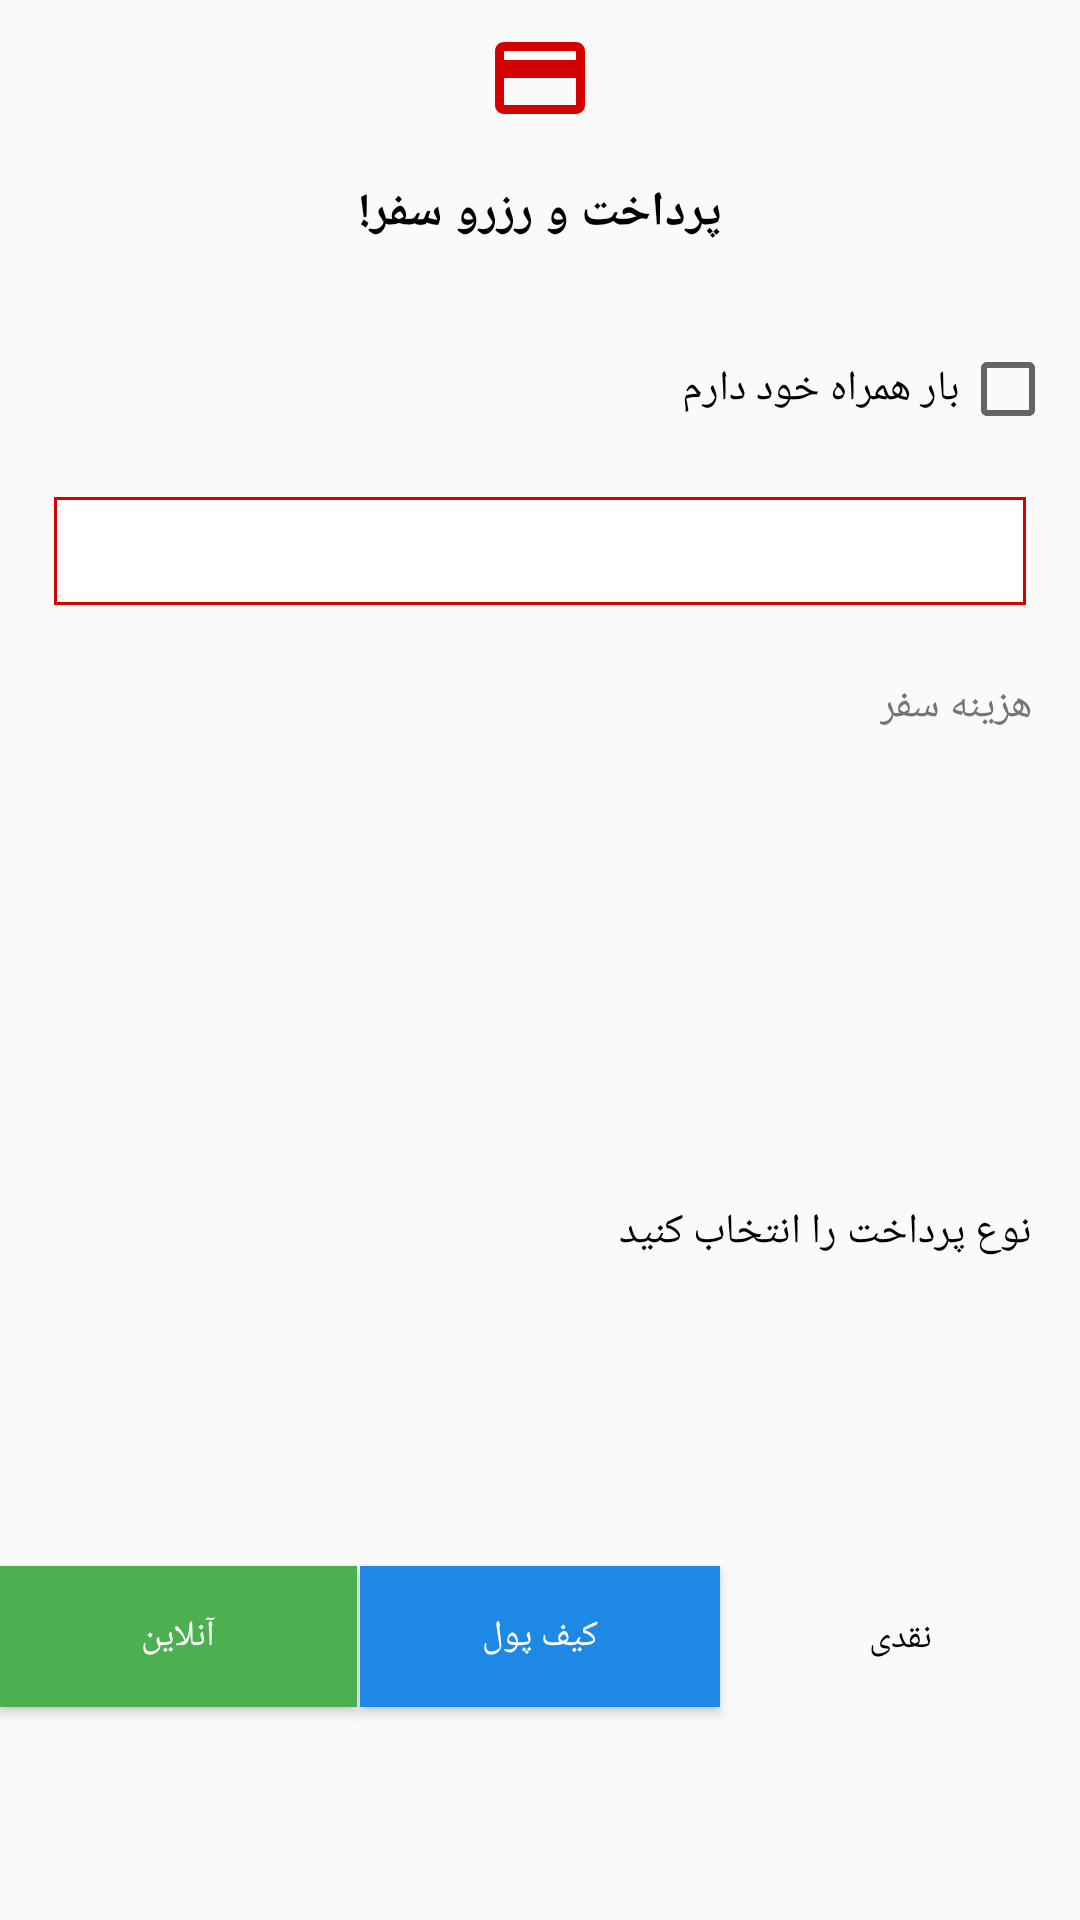

Here is an Android app screen rendered from its layout file. Give the layout XML and the strings, colors and styles it references.
<!-- AndroidManifest.xml: application theme AppTheme -->
<!-- res/layout/pay_money_alert_dialog.xml -->
<?xml version="1.0" encoding="utf-8"?>
<android.support.constraint.ConstraintLayout
    xmlns:android="http://schemas.android.com/apk/res/android"
    xmlns:app="http://schemas.android.com/apk/res-auto"
    xmlns:tools="http://schemas.android.com/tools"
    android:layout_width="match_parent"
    android:layout_height="wrap_content"
    android:layoutDirection="rtl">

    <ImageView
        android:id="@+id/img_payment"
        android:layout_width="wrap_content"
        android:layout_height="wrap_content"
        android:layout_marginBottom="8dp"
        android:layout_marginEnd="8dp"
        android:layout_marginStart="8dp"
        android:layout_marginTop="8dp"
        android:src="@drawable/payment"
        app:layout_constraintBottom_toTopOf="@+id/textView"
        app:layout_constraintEnd_toEndOf="parent"
        app:layout_constraintHorizontal_bias="0.5"
        app:layout_constraintStart_toStartOf="parent"
        app:layout_constraintTop_toTopOf="parent" />

    <TextView
        android:id="@+id/textView"
        android:layout_width="match_parent"
        android:layout_height="wrap_content"
        android:layout_marginBottom="16dp"
        android:layout_marginEnd="8dp"
        android:layout_marginStart="8dp"
        android:layout_marginTop="8dp"
        android:gravity="center"
        android:text="@string/pay_money_alert_dialog_title"
        android:textColor="@color/text_input_layout"
        android:textSize="16sp"
        android:textStyle="bold"
        app:layout_constraintBottom_toTopOf="@+id/bar_checkbox"
        app:layout_constraintEnd_toEndOf="parent"
        app:layout_constraintStart_toStartOf="parent"
        app:layout_constraintTop_toBottomOf="@+id/img_payment" />

    <CheckBox
        android:id="@+id/bar_checkbox"
        android:layout_width="match_parent"
        android:layout_height="wrap_content"
        android:layout_marginEnd="8dp"
        android:layout_marginStart="8dp"
        android:layout_marginTop="16dp"
        android:checked="false"
        android:text="@string/bar_checkbox"
        android:textColor="@color/text_input_layout"
        android:textSize="14sp"
        app:layout_constraintBottom_toTopOf="@+id/chair_spinner"
        app:layout_constraintEnd_toEndOf="parent"
        app:layout_constraintHorizontal_bias="0.0"
        app:layout_constraintStart_toStartOf="parent"
        app:layout_constraintTop_toBottomOf="@+id/textView" />

    <Spinner
        android:id="@+id/chair_spinner"
        style="@style/Widget.AppCompat.Spinner"
        android:layout_width="match_parent"
        android:layout_height="?attr/dropdownListPreferredItemHeight"
        android:layout_marginBottom="16dp"
        android:layout_marginEnd="16dp"
        android:layout_marginStart="16dp"
        android:layout_marginTop="16dp"
        android:background="@drawable/chair_spinner_background"
        android:popupElevation="3dp"
        app:layout_constraintBottom_toTopOf="@+id/tv_cost"
        app:layout_constraintEnd_toEndOf="parent"
        app:layout_constraintStart_toStartOf="parent"
        app:layout_constraintTop_toBottomOf="@+id/bar_checkbox"
        tools:ignore="PrivateResource" />

    <TextView
        android:id="@+id/tv_cost"
        android:layout_width="wrap_content"
        android:layout_height="wrap_content"
        android:layout_marginEnd="8dp"
        android:layout_marginStart="16dp"
        android:layout_marginTop="16dp"
        android:text="@string/tv_cost"
        android:textColor="@color/text_view_in_registered_trip_recycler"
        android:textSize="14sp"
        app:layout_constraintEnd_toStartOf="@+id/tv_money"
        app:layout_constraintStart_toStartOf="parent"
        app:layout_constraintTop_toBottomOf="@+id/chair_spinner" />

    <TextView
        android:id="@+id/tv_money"
        android:layout_width="0dp"
        android:layout_height="wrap_content"
        android:layout_marginEnd="8dp"
        android:layout_marginStart="8dp"
        android:layout_marginTop="16dp"
        android:gravity="start"
        android:textColor="@color/text_input_layout"
        android:textSize="14sp"
        app:layout_constraintBottom_toTopOf="@+id/tv_pay_type"
        app:layout_constraintEnd_toEndOf="parent"
        app:layout_constraintStart_toEndOf="@+id/tv_cost"
        app:layout_constraintTop_toBottomOf="@+id/chair_spinner" />

    <TextView
        android:id="@+id/tv_pay_type"
        android:layout_width="match_parent"
        android:layout_height="wrap_content"
        android:layout_marginEnd="16dp"
        android:layout_marginStart="16dp"
        android:layout_marginTop="16dp"
        android:text="@string/tv_pay_type"
        android:textColor="@color/text_input_layout"
        android:textSize="14sp"
        app:layout_constraintBottom_toTopOf="@+id/btn_cash_pay"
        app:layout_constraintEnd_toEndOf="parent"
        app:layout_constraintHorizontal_bias="0.0"
        app:layout_constraintStart_toStartOf="parent"
        app:layout_constraintTop_toBottomOf="@+id/tv_money" />

    <Button
        android:id="@+id/btn_cash_pay"
        style="@style/CashPayButton"
        android:layout_width="0dp"
        android:layout_height="wrap_content"
        android:layout_marginTop="32dp"
        android:text="@string/btn_cash_pay"
        app:layout_constraintBottom_toBottomOf="parent"
        app:layout_constraintEnd_toStartOf="@+id/btn_wallet_pay"
        app:layout_constraintStart_toStartOf="parent"
        app:layout_constraintTop_toBottomOf="@+id/tv_pay_type" />

    <Button
        android:id="@+id/btn_wallet_pay"
        style="@style/WalletPayButton"
        android:layout_width="0dp"
        android:layout_height="wrap_content"
        android:layout_marginTop="32dp"
        android:text="@string/btn_wallet_pay"
        app:layout_constraintBottom_toBottomOf="parent"
        app:layout_constraintEnd_toStartOf="@+id/btn_online_pay"
        app:layout_constraintStart_toEndOf="@+id/btn_cash_pay"
        app:layout_constraintTop_toBottomOf="@+id/tv_pay_type" />

    <Button
        android:id="@+id/btn_online_pay"
        style="@style/OnlinePayButton"
        android:layout_width="0dp"
        android:layout_height="wrap_content"
        android:layout_marginTop="32dp"
        android:text="@string/btn_online_pay"
        app:layout_constraintBottom_toBottomOf="parent"
        app:layout_constraintEnd_toEndOf="parent"
        app:layout_constraintStart_toEndOf="@+id/btn_wallet_pay"
        app:layout_constraintTop_toBottomOf="@+id/tv_pay_type" />

</android.support.constraint.ConstraintLayout>
<!-- resources referenced by this layout -->
<resources>
  <color name="text_input_layout">#000000</color>
  <color name="text_view_in_registered_trip_recycler">#757575</color>
  <!-- drawable payment (drawable) -->
  <vector android:height="36dp" android:tint="#D50000"
      android:viewportHeight="24.0" android:viewportWidth="24.0"
      android:width="36dp" xmlns:android="http://schemas.android.com/apk/res/android">
      <path android:fillColor="#D50000" android:pathData="M20,4L4,4c-1.11,0 -1.99,0.89 -1.99,2L2,18c0,1.11 0.89,2 2,2h16c1.11,0 2,-0.89 2,-2L22,6c0,-1.11 -0.89,-2 -2,-2zM20,18L4,18v-6h16v6zM20,8L4,8L4,6h16v2z"/>
  </vector>
  <string name="bar_checkbox">بار همراه خود دارم</string>
  <string name="btn_cash_pay">نقدی</string>
  <string name="btn_online_pay">آنلاین</string>
  <string name="btn_wallet_pay">کیف پول</string>
  <string name="pay_money_alert_dialog_title">پرداخت و رزرو سفر!</string>
  <string name="tv_cost">هزینه سفر </string>
  <string name="tv_pay_type">نوع پرداخت را انتخاب کنید </string>
  <style name="CashPayButton" parent="Widget.AppCompat.Button">
          <item name="android:textColor">@color/text_input_layout</item>
          <item name="android:background">@drawable/btn_cash_pay_background</item>
          <item name="android:gravity">center</item>
          <item name="android:textSize">12sp</item>
      </style>
  <style name="OnlinePayButton" parent="Widget.AppCompat.Button">
          <item name="android:textColor">@color/negative_button_text</item>
          <item name="android:background">@drawable/btn_online_pay_background</item>
          <item name="android:gravity">center</item>
          <item name="android:textSize">12sp</item>
      </style>
  <style name="WalletPayButton" parent="Widget.AppCompat.Button">
          <item name="android:textColor">@color/negative_button_text</item>
          <item name="android:background">@drawable/btn_wallet_pay_background</item>
          <item name="android:gravity">center</item>
          <item name="android:textSize">12sp</item>
      </style>
  <style name="AppTheme" parent="Theme.AppCompat.Light.NoActionBar">
          
          <item name="colorPrimary">@color/colorPrimary</item>
          <item name="colorPrimaryDark">@color/colorPrimaryDark</item>
          <item name="colorAccent">@color/colorAccent</item>
          <item name="android:textColorPrimary">@color/textColorPrimary</item>
  
      </style>
  <color name="colorPrimary">#d50000</color>
  <color name="negative_button_text">#ffffff</color>
  <!-- drawable btn_online_pay_background (drawable) -->
  <?xml version="1.0" encoding="utf-8"?>
  <inset xmlns:android="http://schemas.android.com/apk/res/android"
      android:insetRight="1dp"
      android:insetBottom="1dp">
  
      <shape android:shape="rectangle">
          <solid android:color="@color/btn_online_pay_background"/>
      </shape>
  
  </inset>
  <!-- drawable btn_wallet_pay_background (drawable) -->
  <?xml version="1.0" encoding="utf-8"?>
  <inset xmlns:android="http://schemas.android.com/apk/res/android"
      android:insetBottom="1dp">
  
      <shape android:shape="rectangle">
          <solid android:color="@color/negative_button_background"/>
      </shape>
  
  </inset>
  <color name="colorPrimaryDark">#d50000</color>
  <color name="colorAccent">#FF4081</color>
  <color name="textColorPrimary">#FFFFFF</color>
  <color name="btn_online_pay_background">#4CAF50</color>
  <color name="negative_button_background">#1E88E5</color>
</resources>
